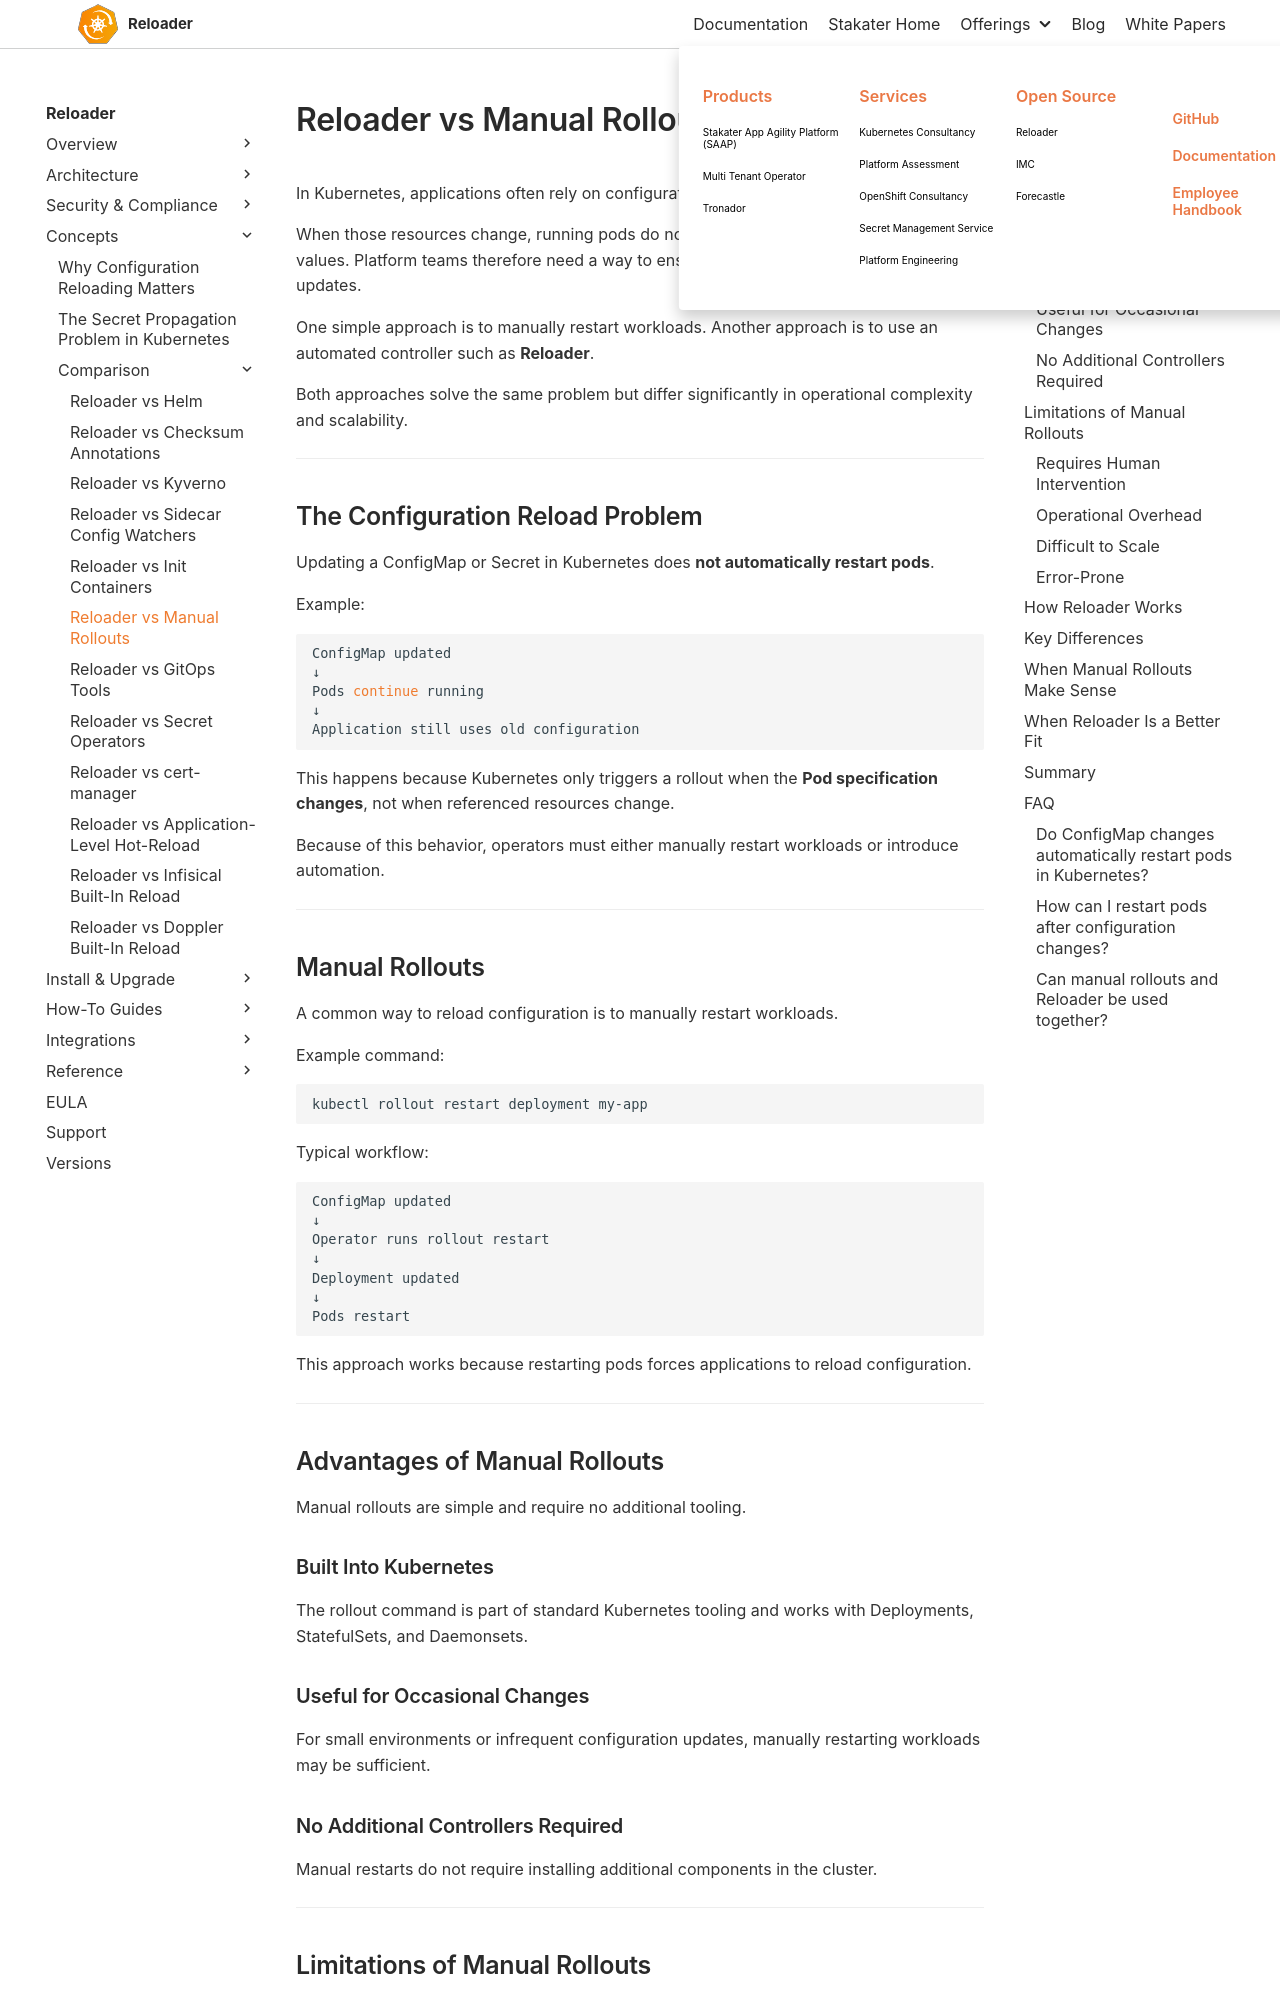

repository: stakater/reloader-docs · page: main/concepts/comparisons/reloader-vs-manual-rollouts.html · generator: mkdocs

# Reloader vs Manual Rollouts

In Kubernetes, applications often rely on configuration stored in **ConfigMaps** and **Secrets**.

When those resources change, running pods do not automatically reload the updated values. Platform teams therefore need a way to ensure applications pick up configuration updates.

One simple approach is to manually restart workloads. Another approach is to use an automated controller such as **Reloader**.

Both approaches solve the same problem but differ significantly in operational complexity and scalability.

---

## The Configuration Reload Problem

Updating a ConfigMap or Secret in Kubernetes does **not automatically restart pods**.

Example:

```bash
ConfigMap updated
↓
Pods continue running
↓
Application still uses old configuration
```

This happens because Kubernetes only triggers a rollout when the **Pod specification changes**, not when referenced resources change.

Because of this behavior, operators must either manually restart workloads or introduce automation.

---

## Manual Rollouts

A common way to reload configuration is to manually restart workloads.

Example command:

```bash
kubectl rollout restart deployment my-app
```

Typical workflow:

```bash
ConfigMap updated
↓
Operator runs rollout restart
↓
Deployment updated
↓
Pods restart
```

This approach works because restarting pods forces applications to reload configuration.

---

## Advantages of Manual Rollouts

Manual rollouts are simple and require no additional tooling.

### Built Into Kubernetes

The rollout command is part of standard Kubernetes tooling and works with Deployments, StatefulSets, and Daemonsets.

### Useful for Occasional Changes

For small environments or infrequent configuration updates, manually restarting workloads may be sufficient.

### No Additional Controllers Required

Manual restarts do not require installing additional components in the cluster.

---
